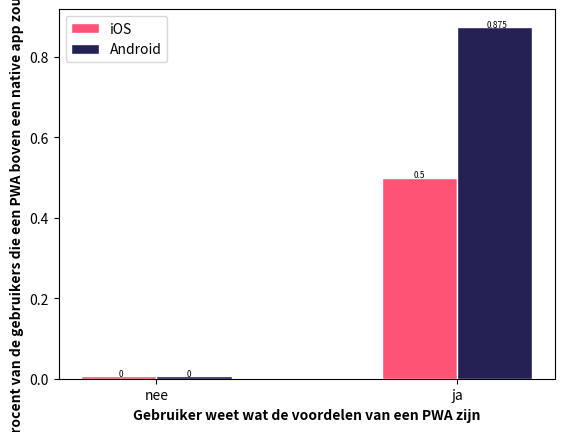

This figure's Python source:
# libraries
import numpy as np
import matplotlib.pyplot as plt
 
# set width of bar
barWidth = 0.25
 
# set height of bar
bars1 = [0.007, 0.5] #IOS data
bars2 = [0.007, 0.875] #Android data

labelYLocation = [0.007, 0.007, 0.5, 0.875]

# Set position of bar on X axis
r1 = np.arange(2)
r2 = [x + barWidth for x in r1]
 
# Make the plot
plt.bar(r1, bars1, color='#FF5376', width=barWidth, edgecolor='white', label='iOS')
plt.bar(r2, bars2, color='#242154', width=barWidth, edgecolor='white', label='Android')
 
# Add xticks on the middle of the group bars
plt.xlabel('Gebruiker weet wat de voordelen van een PWA zijn', fontweight='bold')
plt.xticks([r + barWidth/2 for r in range(2)], ['nee', 'ja'])

plt.ylabel('Procent van de gebruikers die een PWA boven een native app zou kiezen', fontweight='bold')

# Text on the top of each barplot
label = [0,0,0.5,0.875]
location = [0.0, 0.225, 0.98, 1.225]
for i in range(4):
  plt.text(x = location[i] , y = labelYLocation[i], s = label[i], size = 6)

 
# Create legend & Show graphic
plt.legend()
plt.show()

